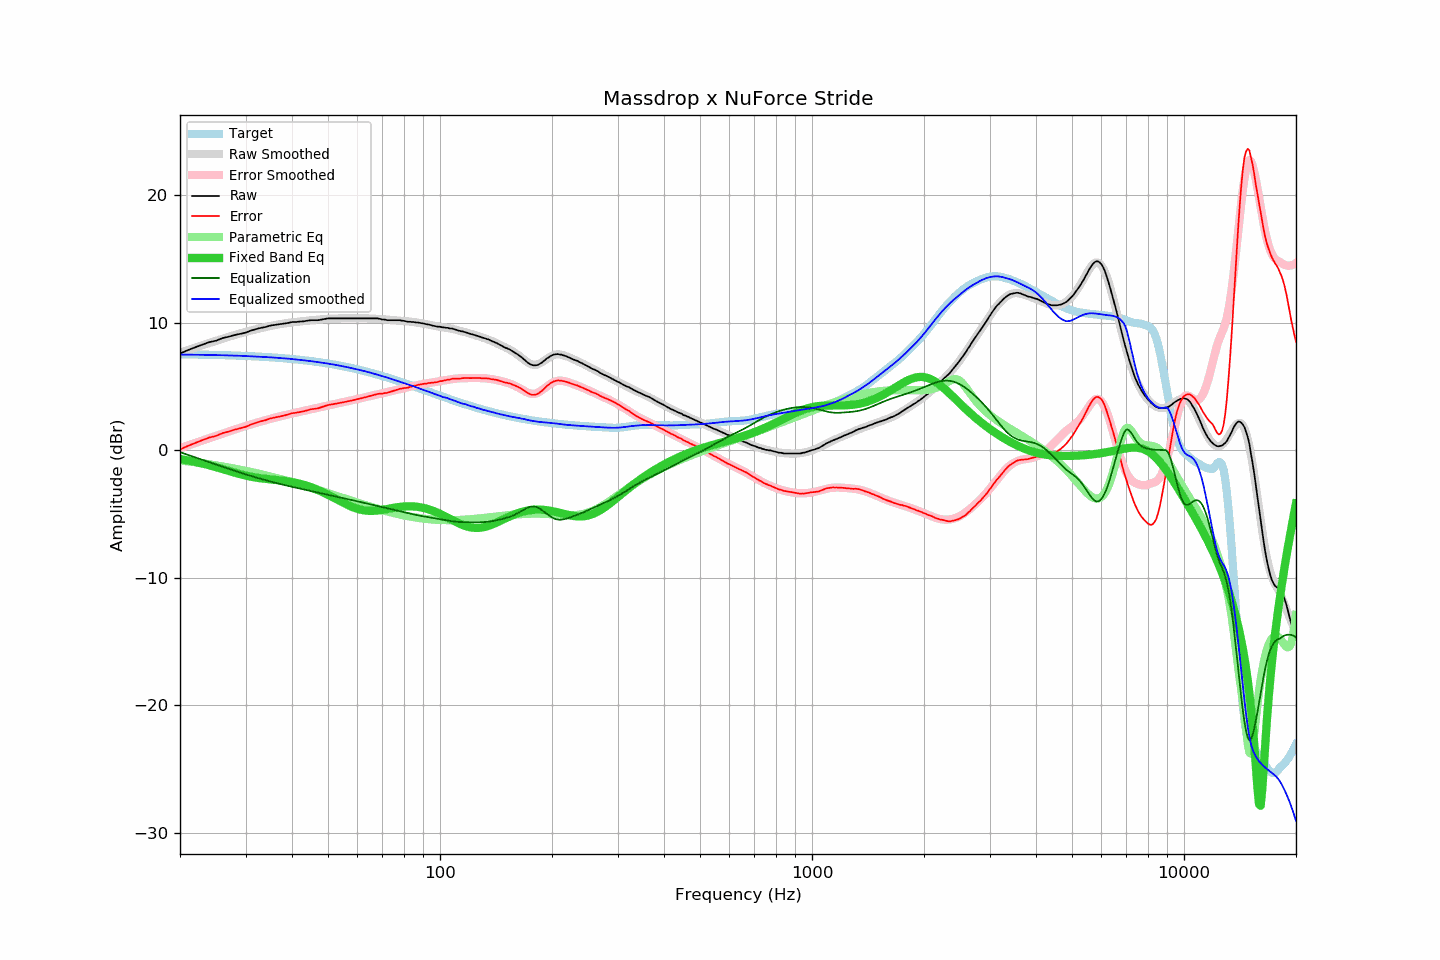

Source data for this figure (header and first rows):
frequency, raw, error, smoothed, error_smoothed, equalization, parametric_eq, equalized_raw, equalized_smoothed, target
20, 7.57, 0.05, 7.65, 0.16, -0.16, -0.70, 7.41, 7.50, 7.52
21, 7.84, 0.33, 7.86, 0.37, -0.37, -0.80, 7.48, 7.49, 7.51
22, 8.07, 0.57, 8.05, 0.57, -0.57, -0.92, 7.51, 7.48, 7.50
23, 8.28, 0.79, 8.23, 0.76, -0.76, -1.05, 7.52, 7.48, 7.49
24, 8.47, 0.99, 8.41, 0.94, -0.94, -1.19, 7.53, 7.47, 7.48
25, 8.58, 1.12, 8.58, 1.12, -1.12, -1.33, 7.46, 7.46, 7.47
26, 8.78, 1.33, 8.74, 1.29, -1.29, -1.48, 7.49, 7.44, 7.45
27, 8.89, 1.45, 8.88, 1.45, -1.45, -1.62, 7.44, 7.43, 7.44
28, 9.02, 1.60, 9.02, 1.61, -1.61, -1.76, 7.42, 7.42, 7.42
29, 9.12, 1.72, 9.16, 1.75, -1.75, -1.88, 7.37, 7.40, 7.41
30, 9.21, 1.82, 9.28, 1.89, -1.89, -1.99, 7.32, 7.38, 7.39
31, 9.37, 2.00, 9.38, 2.02, -2.02, -2.08, 7.35, 7.36, 7.37
32, 9.49, 2.14, 9.48, 2.14, -2.14, -2.15, 7.35, 7.34, 7.35
33, 9.59, 2.26, 9.57, 2.25, -2.25, -2.21, 7.34, 7.32, 7.33
34, 9.66, 2.36, 9.66, 2.36, -2.36, -2.25, 7.31, 7.30, 7.31
35, 9.77, 2.49, 9.74, 2.46, -2.46, -2.29, 7.32, 7.28, 7.28
36, 9.82, 2.56, 9.81, 2.55, -2.55, -2.33, 7.27, 7.25, 7.26
37, 9.87, 2.64, 9.87, 2.64, -2.64, -2.36, 7.23, 7.23, 7.23
38, 9.91, 2.71, 9.93, 2.72, -2.72, -2.40, 7.19, 7.21, 7.21
39, 9.97, 2.79, 9.98, 2.80, -2.80, -2.45, 7.17, 7.18, 7.18
40, 10.04, 2.89, 10.02, 2.87, -2.87, -2.50, 7.17, 7.15, 7.15
41, 10.05, 2.93, 10.06, 2.94, -2.94, -2.56, 7.11, 7.11, 7.12
42, 10.08, 3.00, 10.09, 3.01, -3.01, -2.64, 7.07, 7.08, 7.09
43, 10.10, 3.05, 10.12, 3.08, -3.08, -2.72, 7.03, 7.05, 7.05
44, 10.15, 3.13, 10.16, 3.14, -3.14, -2.80, 7.01, 7.01, 7.02
45, 10.19, 3.21, 10.18, 3.21, -3.21, -2.90, 6.99, 6.98, 6.99
46, 10.19, 3.24, 10.21, 3.27, -3.27, -3.01, 6.92, 6.94, 6.95
47, 10.19, 3.28, 10.24, 3.33, -3.33, -3.12, 6.86, 6.91, 6.91
48, 10.24, 3.37, 10.26, 3.39, -3.39, -3.24, 6.85, 6.87, 6.87
49, 10.29, 3.46, 10.28, 3.45, -3.45, -3.37, 6.84, 6.83, 6.83
50, 10.33, 3.54, 10.29, 3.51, -3.51, -3.50, 6.83, 6.79, 6.79
51, 10.33, 3.58, 10.31, 3.56, -3.56, -3.63, 6.77, 6.75, 6.75
52, 10.33, 3.62, 10.32, 3.62, -3.62, -3.76, 6.72, 6.71, 6.71
53, 10.33, 3.67, 10.33, 3.67, -3.67, -3.89, 6.66, 6.66, 6.66
54, 10.33, 3.71, 10.34, 3.72, -3.72, -4.01, 6.61, 6.62, 6.62
55, 10.33, 3.76, 10.34, 3.77, -3.77, -4.14, 6.56, 6.57, 6.57
56, 10.33, 3.80, 10.34, 3.82, -3.82, -4.25, 6.52, 6.53, 6.53
57, 10.33, 3.85, 10.34, 3.87, -3.87, -4.35, 6.47, 6.48, 6.48
58, 10.33, 3.90, 10.34, 3.91, -3.91, -4.45, 6.42, 6.42, 6.43
59, 10.33, 3.95, 10.34, 3.96, -3.96, -4.53, 6.37, 6.37, 6.38
60, 10.33, 4.00, 10.34, 4.01, -4.01, -4.60, 6.32, 6.33, 6.34
61, 10.33, 4.05, 10.34, 4.06, -4.06, -4.66, 6.27, 6.28, 6.29
62, 10.33, 4.10, 10.34, 4.11, -4.11, -4.70, 6.22, 6.23, 6.23
63, 10.33, 4.15, 10.34, 4.16, -4.16, -4.73, 6.18, 6.18, 6.18
64, 10.33, 4.20, 10.33, 4.20, -4.20, -4.75, 6.13, 6.13, 6.13
65, 10.33, 4.25, 10.33, 4.25, -4.25, -4.76, 6.08, 6.08, 6.08
66, 10.33, 4.31, 10.32, 4.29, -4.29, -4.76, 6.04, 6.02, 6.03
67, 10.33, 4.36, 10.30, 4.34, -4.34, -4.75, 6.00, 5.97, 5.97
68, 10.33, 4.41, 10.29, 4.38, -4.38, -4.73, 5.95, 5.91, 5.92
69, 10.29, 4.43, 10.28, 4.42, -4.42, -4.71, 5.87, 5.86, 5.87
70, 10.24, 4.43, 10.27, 4.46, -4.46, -4.68, 5.78, 5.80, 5.81
71, 10.24, 4.48, 10.25, 4.50, -4.50, -4.65, 5.74, 5.75, 5.76
72, 10.19, 4.49, 10.24, 4.54, -4.54, -4.62, 5.65, 5.70, 5.71
73, 10.19, 4.54, 10.23, 4.58, -4.58, -4.59, 5.61, 5.64, 5.65
74, 10.19, 4.60, 10.21, 4.62, -4.62, -4.56, 5.57, 5.59, 5.60
75, 10.19, 4.65, 10.19, 4.66, -4.66, -4.53, 5.53, 5.53, 5.54
76, 10.19, 4.70, 10.18, 4.70, -4.70, -4.50, 5.49, 5.48, 5.49
77, 10.19, 4.76, 10.17, 4.74, -4.74, -4.47, 5.45, 5.42, 5.43
78, 10.19, 4.81, 10.15, 4.78, -4.78, -4.45, 5.41, 5.37, 5.38
79, 10.15, 4.83, 10.14, 4.82, -4.82, -4.43, 5.33, 5.32, 5.33
... 553 more rows
